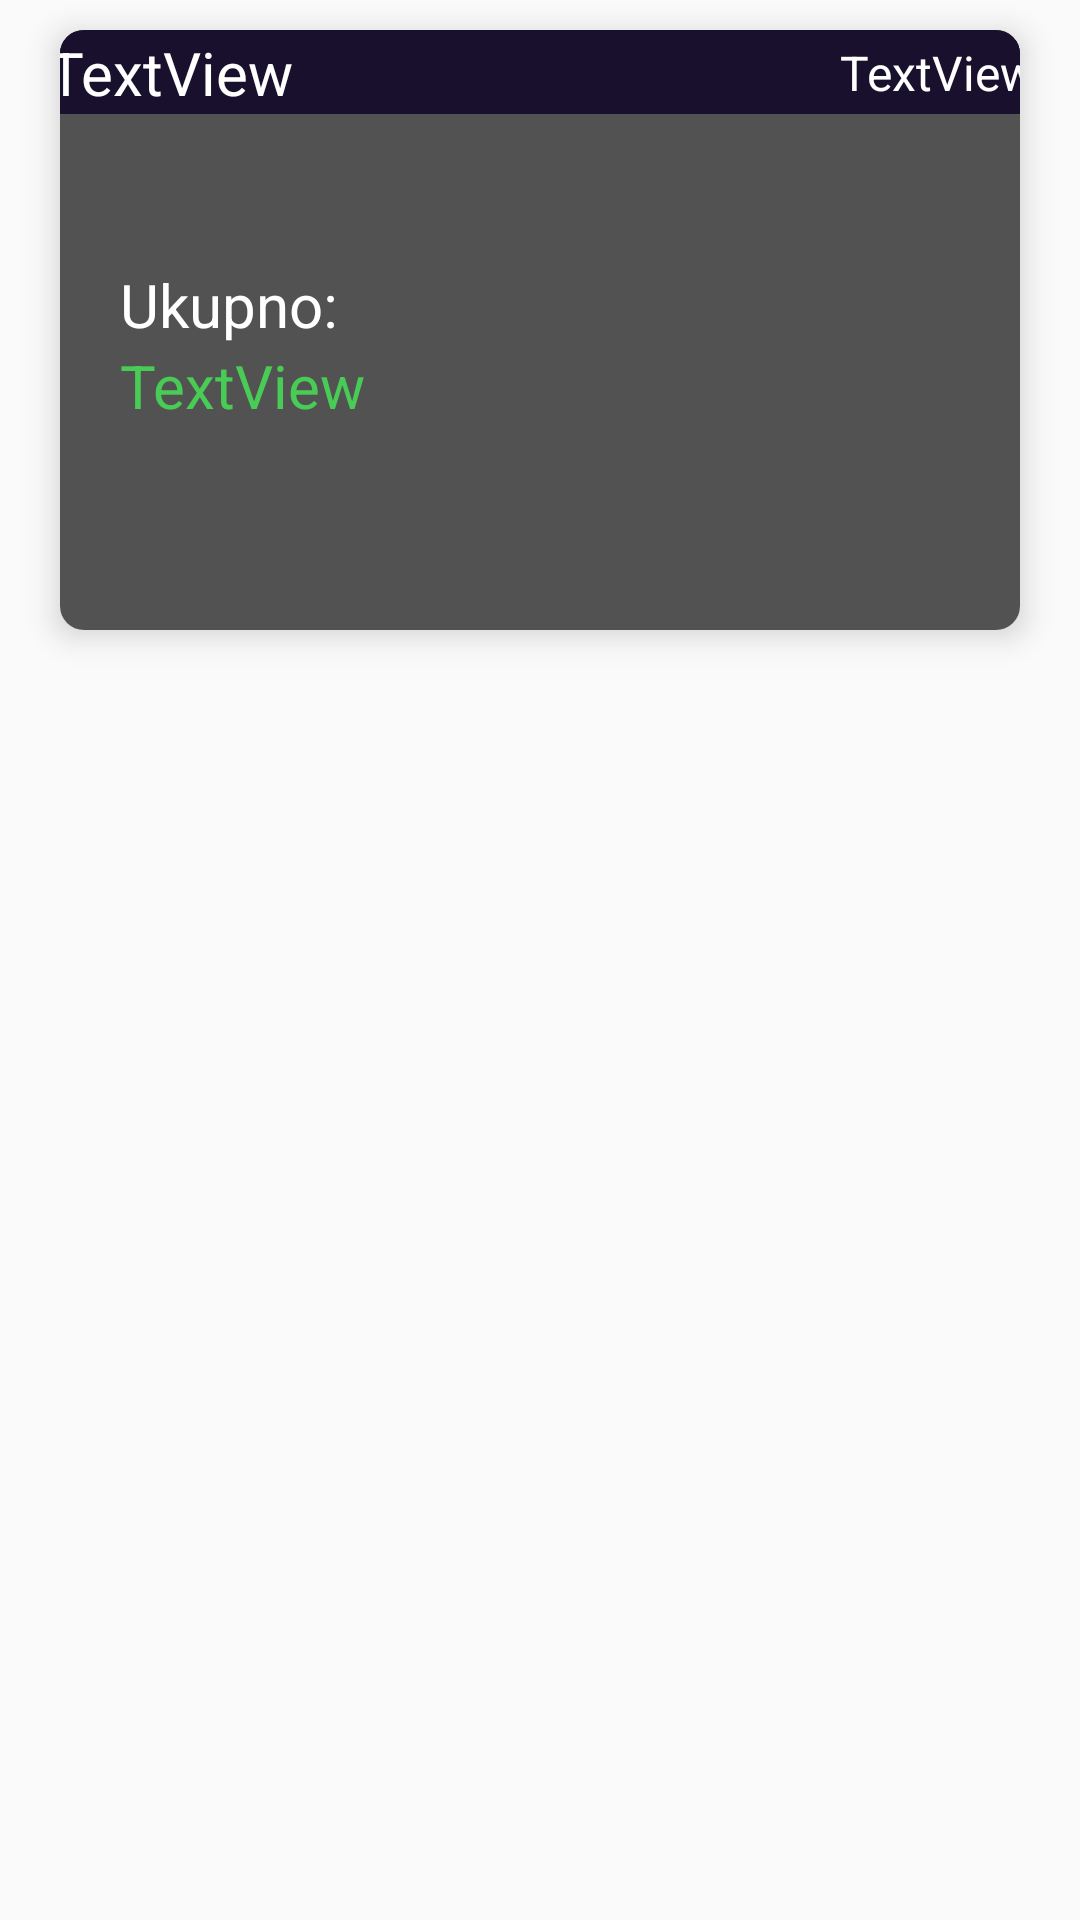

Layout XML and referenced resources for this Android screen:
<!-- AndroidManifest.xml: application theme AppTheme -->
<!-- res/layout/history_card.xml -->
<?xml version="1.0" encoding="utf-8"?>
<androidx.constraintlayout.widget.ConstraintLayout xmlns:android="http://schemas.android.com/apk/res/android"
    xmlns:tools="http://schemas.android.com/tools"
    android:layout_width="match_parent"
    android:layout_height="match_parent"
    xmlns:app="http://schemas.android.com/apk/res-auto">


    <androidx.cardview.widget.CardView
        android:id="@+id/history_card"
        android:layout_width="0dp"
        android:layout_height="200dp"
        android:layout_marginStart="20dp"
        android:layout_marginLeft="20dp"
        android:layout_marginTop="10dp"
        android:layout_marginEnd="20dp"
        android:layout_marginRight="20dp"
        app:cardCornerRadius="8dp"
        app:cardElevation="6dp"
        app:layout_constraintEnd_toEndOf="parent"
        app:layout_constraintStart_toStartOf="parent"
        app:layout_constraintTop_toTopOf="parent">


        <androidx.constraintlayout.widget.ConstraintLayout
            android:layout_width="match_parent"
            android:layout_height="match_parent"
            android:background="@color/cardViewBackground">

            <LinearLayout
                android:id="@+id/history_card_list_view"
                android:layout_width="0dp"
                android:layout_height="wrap_content"
                android:layout_marginStart="50dp"
                android:layout_marginLeft="50dp"
                android:layout_marginTop="10dp"
                android:layout_marginEnd="10dp"
                android:layout_marginRight="10dp"
                android:layout_marginBottom="10dp"
                android:foregroundGravity="center_vertical"
                android:orientation="vertical"
                app:layout_constraintBottom_toBottomOf="parent"
                app:layout_constraintEnd_toEndOf="parent"
                app:layout_constraintStart_toEndOf="@+id/history_card_sum_price"
                app:layout_constraintTop_toTopOf="parent" />


            <TextView
                android:id="@+id/textView7"
                android:layout_width="wrap_content"
                android:layout_height="wrap_content"
                android:layout_marginStart="20dp"
                android:layout_marginLeft="20dp"
                android:layout_marginTop="50dp"
                android:text="Ukupno: "
                android:textColor="@color/white"
                android:textSize="20dp"
                app:layout_constraintStart_toStartOf="parent"
                app:layout_constraintTop_toBottomOf="@+id/constraintLayout" />

            <TextView
                android:id="@+id/history_card_sum_price"
                android:layout_width="wrap_content"
                android:layout_height="wrap_content"
                android:layout_marginStart="20dp"
                android:layout_marginLeft="20dp"
                android:text="TextView"
                android:textColor="@color/green"
                android:textSize="20dp"
                app:layout_constraintStart_toStartOf="parent"
                app:layout_constraintTop_toBottomOf="@+id/textView7" />

            <androidx.constraintlayout.widget.ConstraintLayout
                android:id="@+id/constraintLayout"
                android:layout_width="369dp"
                android:layout_height="28dp"
                android:background="@color/menuBackground"
                app:layout_constraintEnd_toEndOf="parent"
                app:layout_constraintStart_toStartOf="parent"
                app:layout_constraintTop_toTopOf="parent">

                <TextView
                    android:id="@+id/history_card_date_txtv"
                    android:layout_width="wrap_content"
                    android:layout_height="wrap_content"
                    android:layout_marginEnd="20dp"
                    android:layout_marginRight="20dp"
                    android:background="@color/menuBackground"
                    android:gravity="right"
                    android:text="TextView"
                    android:textColor="@color/white"
                    android:textSize="16dp"
                    app:layout_constraintBottom_toBottomOf="parent"
                    app:layout_constraintEnd_toEndOf="parent"
                    app:layout_constraintTop_toTopOf="parent" />

                <TextView
                    android:id="@+id/history_card_club_txtv"
                    android:layout_width="wrap_content"
                    android:layout_height="wrap_content"
                    android:layout_marginStart="20dp"
                    android:layout_marginLeft="20dp"
                    android:background="@color/menuBackground"
                    android:gravity="center_vertical"
                    android:text="TextView"
                    android:textColor="@color/white"
                    android:textSize="20dp"
                    app:layout_constraintBottom_toBottomOf="parent"
                    app:layout_constraintStart_toStartOf="parent"
                    app:layout_constraintTop_toTopOf="parent" />
            </androidx.constraintlayout.widget.ConstraintLayout>
        </androidx.constraintlayout.widget.ConstraintLayout>
    </androidx.cardview.widget.CardView>

</androidx.constraintlayout.widget.ConstraintLayout>
<!-- resources referenced by this layout -->
<resources>
  <color name="cardViewBackground">#525252</color>
  <color name="green">#49CC56</color>
  <color name="menuBackground">#18102C</color>
  <color name="white">#FFFFFF</color>
  <style name="AppTheme" parent="Theme.AppCompat.Light.NoActionBar">
          
          <item name="colorPrimary">@color/colorPrimary</item>
          <item name="colorPrimaryDark">@color/colorPrimaryDark</item>
          <item name="colorAccent">@color/colorAccent</item>
      </style>
  <color name="colorPrimary">#6200EE</color>
  <color name="colorPrimaryDark">#3700B3</color>
  <color name="colorAccent">#03DAC5</color>
</resources>
